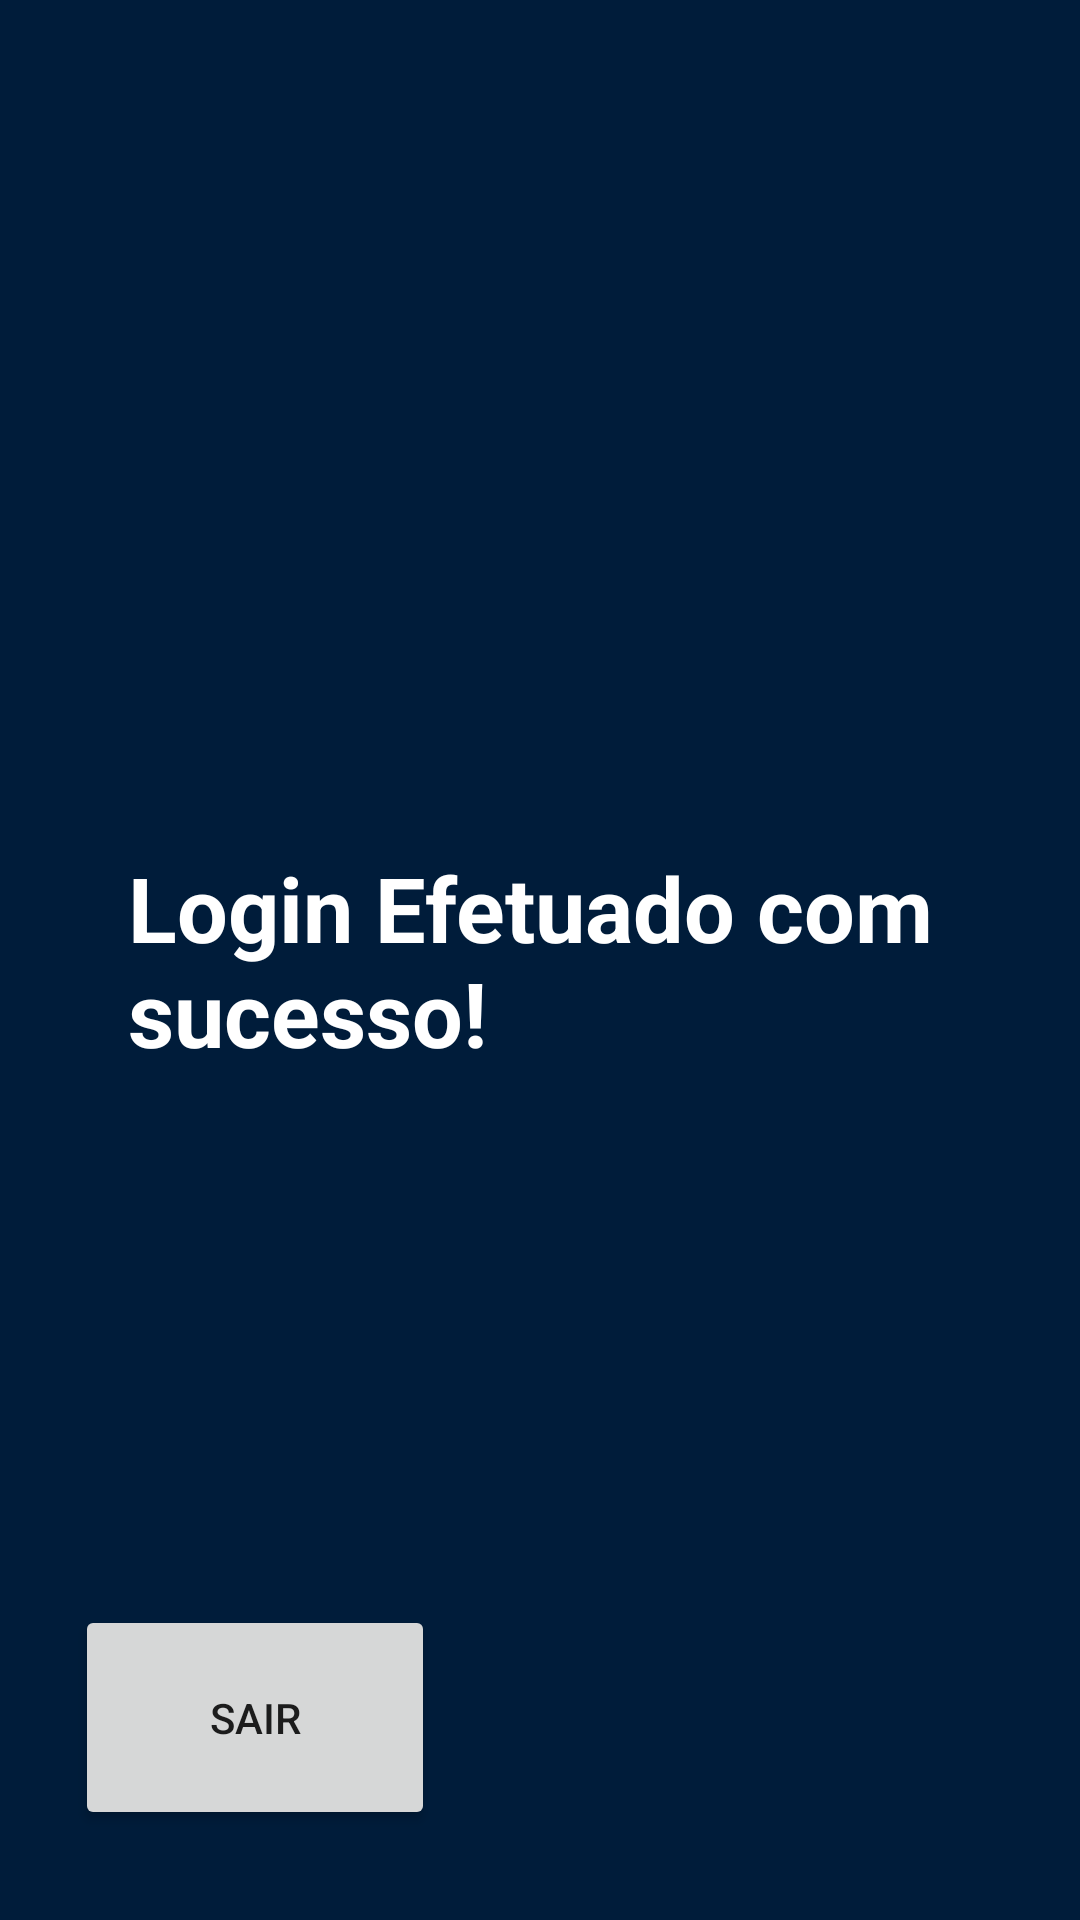

Reconstruct the res/layout file that produces this screen, plus the resources it refers to.
<!-- AndroidManifest.xml: application theme Theme.LoginScreen -->
<!-- res/layout/activity_user_authenticated.xml -->
<?xml version="1.0" encoding="utf-8"?>
<androidx.constraintlayout.widget.ConstraintLayout xmlns:android="http://schemas.android.com/apk/res/android"
    xmlns:app="http://schemas.android.com/apk/res-auto"
    xmlns:tools="http://schemas.android.com/tools"
    android:layout_width="match_parent"
    android:layout_height="match_parent"
    android:background="@color/dark_blue"
    tools:context=".UserAuthenticatedActivity">

    <TextView
        android:layout_width="275dp"
        android:layout_height="wrap_content"
        android:text="@string/authenticated_user_message"
        android:textColor="@color/white"
        android:textStyle="bold"
        android:textSize="30sp"
        app:layout_constraintStart_toStartOf="parent"
        app:layout_constraintEnd_toEndOf="parent"
        app:layout_constraintBottom_toBottomOf="parent"
        app:layout_constraintTop_toTopOf="parent"/>

    <Button
        android:id="@+id/btn_logout"
        android:layout_width="120dp"
        android:layout_height="75dp"
        android:layout_marginStart="25dp"
        android:layout_marginBottom="30dp"
        android:text="@string/logout"
        app:layout_constraintBottom_toBottomOf="parent"
        app:layout_constraintStart_toStartOf="parent"
        tools:ignore="TextContrastCheck" />

</androidx.constraintlayout.widget.ConstraintLayout>
<!-- resources referenced by this layout -->
<resources>
  <color name="dark_blue">#001C3A</color>
  <color name="white">#FFFFFFFF</color>
  <string name="authenticated_user_message">Login Efetuado com sucesso!</string>
  <string name="logout">Sair</string>
  <style name="Theme.LoginScreen" parent="Theme.MaterialComponents.DayNight.NoActionBar">
          
          <item name="colorPrimary">@color/teal_500</item>
          <item name="colorPrimaryVariant">@color/teal_700</item>
          <item name="colorOnPrimary">@color/white</item>
          
          <item name="colorSecondary">@color/teal_200</item>
          <item name="colorSecondaryVariant">@color/teal_700</item>
          <item name="colorOnSecondary">@color/black</item>
          
          <item name="android:statusBarColor" tools:targetApi="l">?attr/colorPrimaryVariant</item>
          
      </style>
  <color name="teal_500">#00BCD4</color>
  <color name="teal_700">#FF018786</color>
  <color name="teal_200">#FF03DAC5</color>
  <color name="black">#FF000000</color>
</resources>
